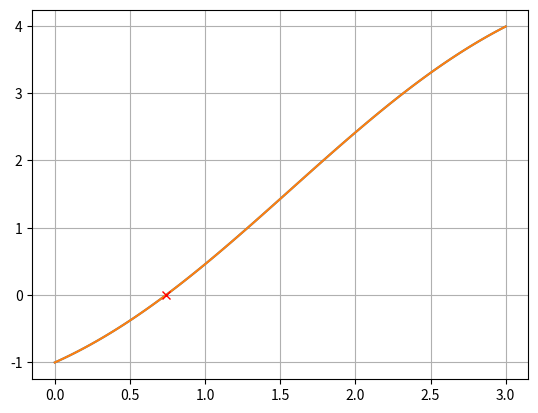

The script that saved this image:
import matplotlib.pyplot as plt
import numpy as np

# Määritellään funktio, joka ratkaistaan
def f(x):
    # return np.exp(-0.5*x) - 1
    # return -3*x**3 + 2*x**2 - 3*x + 5
    # return x + np.log(x)
    return x - np.cos(x)


# Piirretään funktion kuvaaja
x = np.linspace(0.0001, 3, 100)
y = f(x)

plt.plot(x, y)
plt.grid(True)
plt.show()


# Annetaan ratkaistavan välin tiedot
alaraja = 0.0001 # float(input('Anna alaraja: '))
ylaraja = 4 # float(input('Anna yläraja: '))

virhemarginaali = 0.00000001
i = 0 # Laskuri iteraatioita varten

keskipiste = (ylaraja + alaraja) / 2

# Ratkaistaan yhtälö puolitusmenetelmällä
while abs(f(keskipiste) - 0) > virhemarginaali:
    i += 1
    if f(keskipiste) < 0 and f(alaraja) < 0:
        alaraja = keskipiste
    elif f(keskipiste) > 0 and f(ylaraja) > 0:
        ylaraja = keskipiste
    # # Edistyneempi ratkaisu
    # if f(keskipiste) * f(alaraja) > 0:
    #     alaraja = keskipiste
    # elif f(keskipiste) * f(ylaraja) > 0:
    #     ylaraja = keskipiste

    keskipiste = (ylaraja + alaraja) / 2

# Tulostetaan tiedot näkyviin
print(f'keskipiste: {keskipiste}')
print(f'f(keskipiste): {f(keskipiste)}')
print(f'Iteraatioita {i} kpl.')
    
# Piirretään funktion kuvaaja ja merkitään siihen ratkaisukohta
plt.plot(x, y)
plt.grid(True)
plt.plot(keskipiste, f(keskipiste), 'x', color='red')
plt.show()